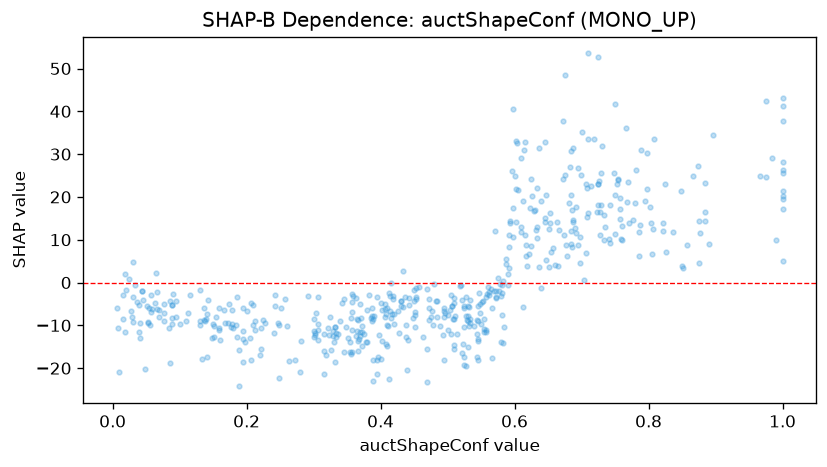

The table this chart was drawn from, first rows:
feature_value, shap_value
0.333, -12.7
0.573, -2.062
0.185, -3.444
0.21, -10.01
0.166, -6.32
0.159, -6.063
0.52, -0.4825
0.593, 14.46
0.625, 8.597
0.876, 4.555
0.727, 11.17
0.891, 8.892
0.382, -2.818
0.571, 12.15
0.473, -3.848
0.442, -5.31
0.613, -5.677
0.03, 4.849
0.37, -4.95
0.194, -11.36
0.544, -12.05
0.034, -0.6907
0.522, -4.025
0.058, -2.799
0.225, -8.649
0.332, -10.34
0.695, 8.851
0.452, -10.48
0.703, 0.6139
0.343, -4.882
0.044, -2.015
0.025, 0.8133
0.64, -1.299
0.357, -11.04
0.66, 4.01
0.646, 14.09
0.684, 12.07
0.45, -4.361
0.359, -3.08
0.03, -3.472
0.436, -3.309
0.54, -10.08
0.508, -8.493
0.728, 16.42
0.592, 11.18
0.743, 18.13
0.604, 32.59
0.063, -4.812
0.054, -6.011
0.587, 4.331
0.634, 12.9
0.825, 22.91
0.692, 11.62
0.615, 11.04
1.0, 26.37
0.504, -6.476
0.75, 11.36
0.682, 18.52
0.372, -10.22
0.04, -5.248
... 468 more rows
